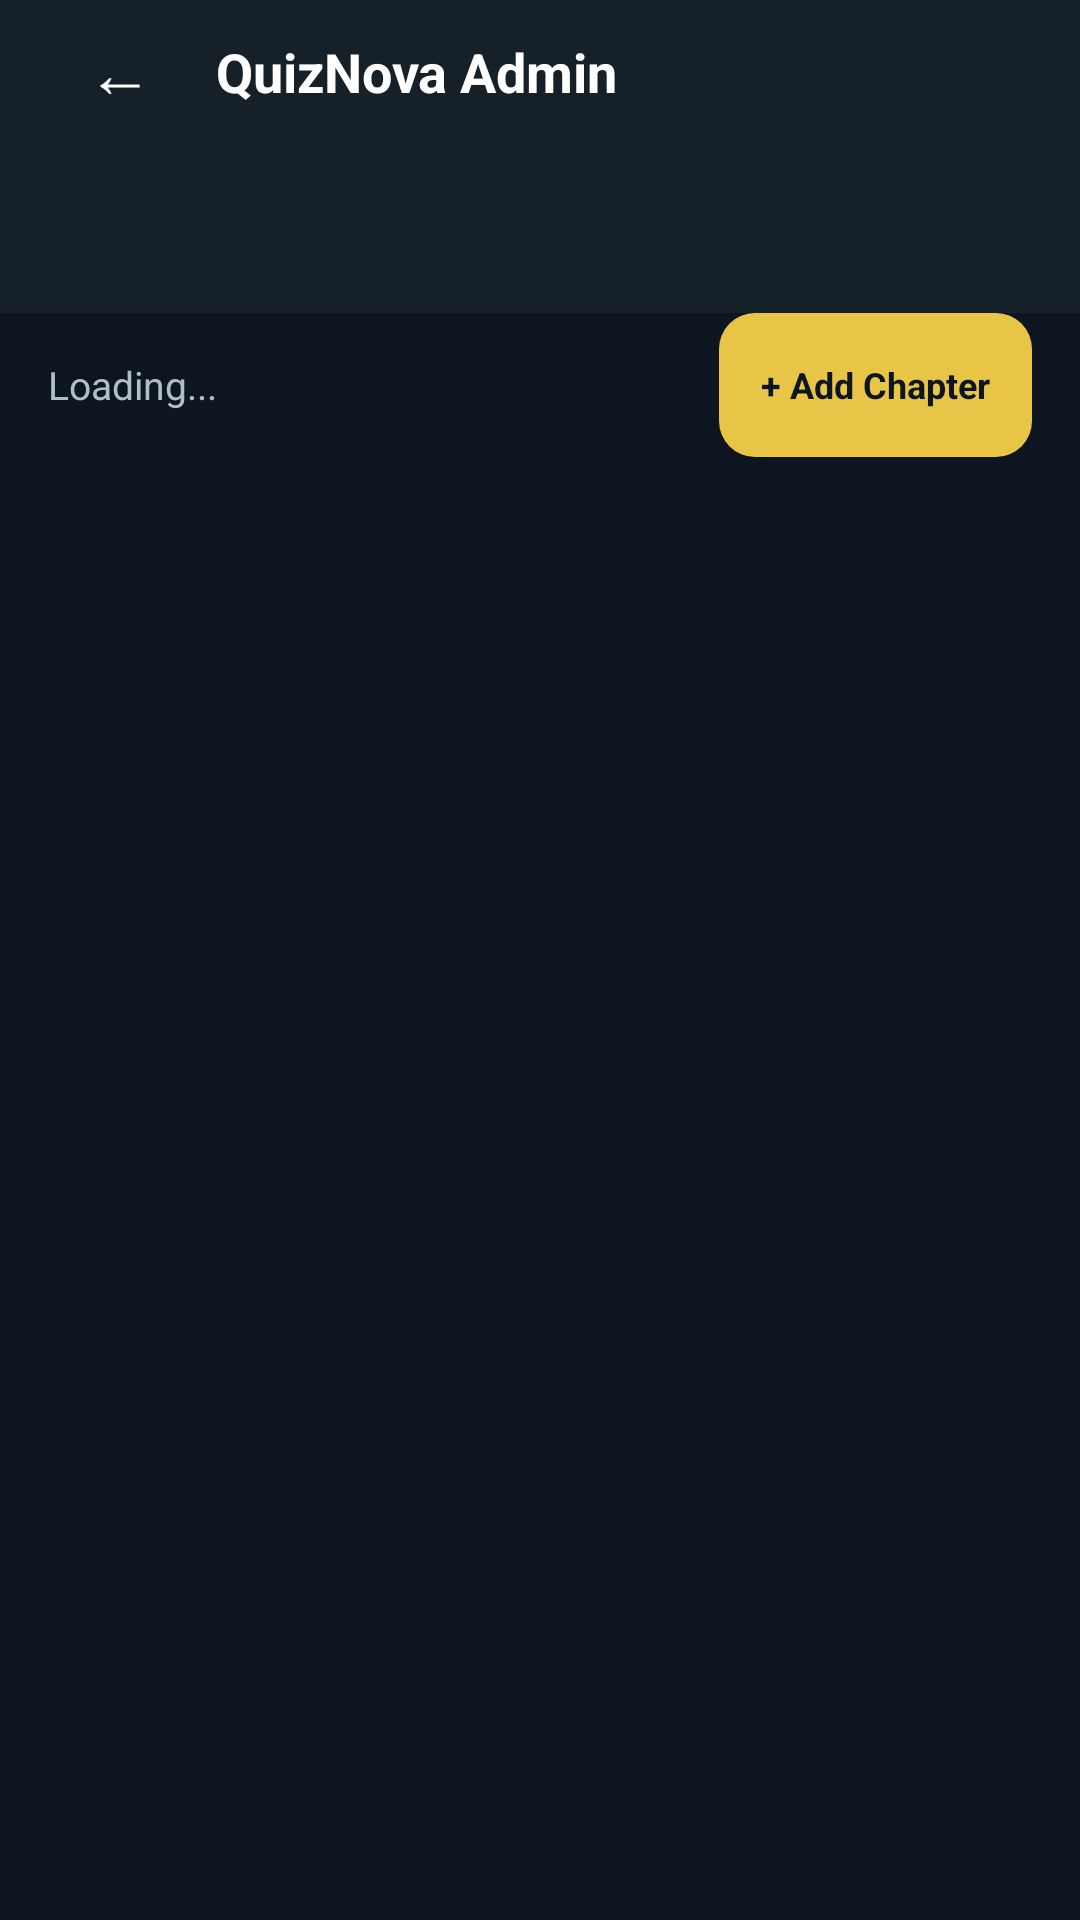

This screen was rendered from an Android layout file. Write that file and the resources it references.
<!-- AndroidManifest.xml: application theme Theme.QuizNovaAdmin -->
<!-- res/layout/activity_manage_chapters.xml -->
<?xml version="1.0" encoding="utf-8"?>
<LinearLayout xmlns:android="http://schemas.android.com/apk/res/android"
    android:layout_width="match_parent"
    android:layout_height="match_parent"
    android:background="@color/bg_primary"
    android:orientation="vertical">

    <include
        android:id="@+id/includeHeader"
        layout="@layout/include_header"
        android:layout_width="match_parent"
        android:layout_height="wrap_content"/>

    
    <LinearLayout
        android:layout_width="match_parent"
        android:layout_height="wrap_content"
        android:background="@color/bg_surface"
        android:orientation="vertical"
        android:padding="12dp"
        android:paddingHorizontal="16dp">

        <TextView
            android:id="@+id/tvBookNameBanner"
            android:layout_width="wrap_content"
            android:layout_height="wrap_content"
            android:textColor="@color/accent_gold"
            android:textSize="13sp"
            android:textStyle="bold"/>

        <TextView
            android:id="@+id/tvCategoryNameBanner"
            android:layout_width="wrap_content"
            android:layout_height="wrap_content"
            android:textColor="@color/text_muted"
            android:textSize="11sp"/>
    </LinearLayout>

    
    <LinearLayout
        android:layout_width="match_parent"
        android:layout_height="48dp"
        android:gravity="center_vertical"
        android:paddingHorizontal="16dp">

        <TextView
            android:id="@+id/tvChapterCount"
            android:layout_width="0dp"
            android:layout_height="wrap_content"
            android:layout_weight="1"
            android:text="Loading..."
            android:textColor="@color/text_secondary"
            android:textSize="13sp"/>

        <TextView
            android:id="@+id/btnAddChapter"
            android:layout_width="wrap_content"
            android:layout_height="48dp"
            android:gravity="center"
            android:text="+ Add Chapter"
            android:textColor="@color/bg_primary"
            android:textSize="12sp"
            android:textStyle="bold"
            android:background="@drawable/bg_btn_gold"
            android:paddingHorizontal="14dp"
            android:clickable="true"
            android:focusable="true"/>
    </LinearLayout>

    <ProgressBar
        android:id="@+id/progressBar"
        android:layout_width="wrap_content"
        android:layout_height="wrap_content"
        android:layout_gravity="center"
        android:visibility="gone"/>

    <TextView
        android:id="@+id/tvEmpty"
        android:layout_width="match_parent"
        android:layout_height="match_parent"
        android:gravity="center"
        android:text="No chapters yet.\nTap '+ Add Chapter' to create one."
        android:textColor="@color/text_muted"
        android:textSize="16sp"
        android:visibility="gone"/>

    <androidx.recyclerview.widget.RecyclerView
        android:id="@+id/rvChapters"
        android:layout_width="match_parent"
        android:layout_height="0dp"
        android:layout_weight="1"
        android:padding="12dp"
        android:clipToPadding="false"/>
</LinearLayout>
<!-- res/layout/include_header.xml (included above) -->
<?xml version="1.0" encoding="utf-8"?>
<LinearLayout xmlns:android="http://schemas.android.com/apk/res/android"
    android:layout_width="match_parent"
    android:layout_height="56dp"
    android:background="@color/bg_surface"
    android:gravity="center_vertical"
    android:paddingHorizontal="16dp"
    android:orientation="horizontal">

    <TextView
        android:id="@+id/btnBack"
        android:layout_width="48dp"
        android:layout_height="48dp"
        android:gravity="center"
        android:text="@string/symbol_back"
        android:textColor="@color/text_primary"
        android:textSize="22sp"
        android:background="?attr/selectableItemBackgroundBorderless"
        android:clickable="true"
        android:focusable="true"/>

    <TextView
        android:id="@+id/tvTitle"
        android:layout_width="0dp"
        android:layout_height="wrap_content"
        android:layout_weight="1"
        android:text="@string/app_name"
        android:textColor="@color/text_primary"
        android:textSize="18sp"
        android:textStyle="bold"
        android:layout_marginStart="8dp"/>

    <ImageView
        android:id="@+id/ivLogo"
        android:layout_width="32dp"
        android:layout_height="32dp"
        android:contentDescription="@string/desc_logo"/>
</LinearLayout>
<!-- resources referenced by this layout -->
<resources>
  <color name="accent_gold">#E8C547</color>
  <color name="bg_primary">#0D1520</color>
  <color name="bg_surface">#162029</color>
  <color name="text_muted">#94A3B8</color>
  <color name="text_primary">#FFFFFF</color>
  <color name="text_secondary">#B0BEC5</color>
  <!-- drawable bg_btn_gold (drawable) -->
  <?xml version="1.0" encoding="utf-8"?>
  <shape xmlns:android="http://schemas.android.com/apk/res/android"
      android:shape="rectangle">
      <solid android:color="@color/accent_gold"/>
      <corners android:radius="12dp"/>
  </shape>
  <string name="app_name">QuizNova Admin</string>
  <string name="desc_logo">Logo</string>
  <string name="symbol_back">←</string>
  <style name="Theme.QuizNovaAdmin" parent="Theme.MaterialComponents.DayNight.NoActionBar">
          <item name="colorPrimary">@color/accent_gold</item>
          <item name="colorPrimaryVariant">@color/accent_gold_dark</item>
          <item name="colorOnPrimary">@color/bg_primary</item>
          <item name="colorSecondary">@color/accent_gold</item>
          <item name="android:statusBarColor">@color/bg_primary</item>
          <item name="android:navigationBarColor">@color/bg_primary</item>
          <item name="android:windowBackground">@color/bg_primary</item>
      </style>
  <color name="accent_gold_dark">#B8952E</color>
</resources>
